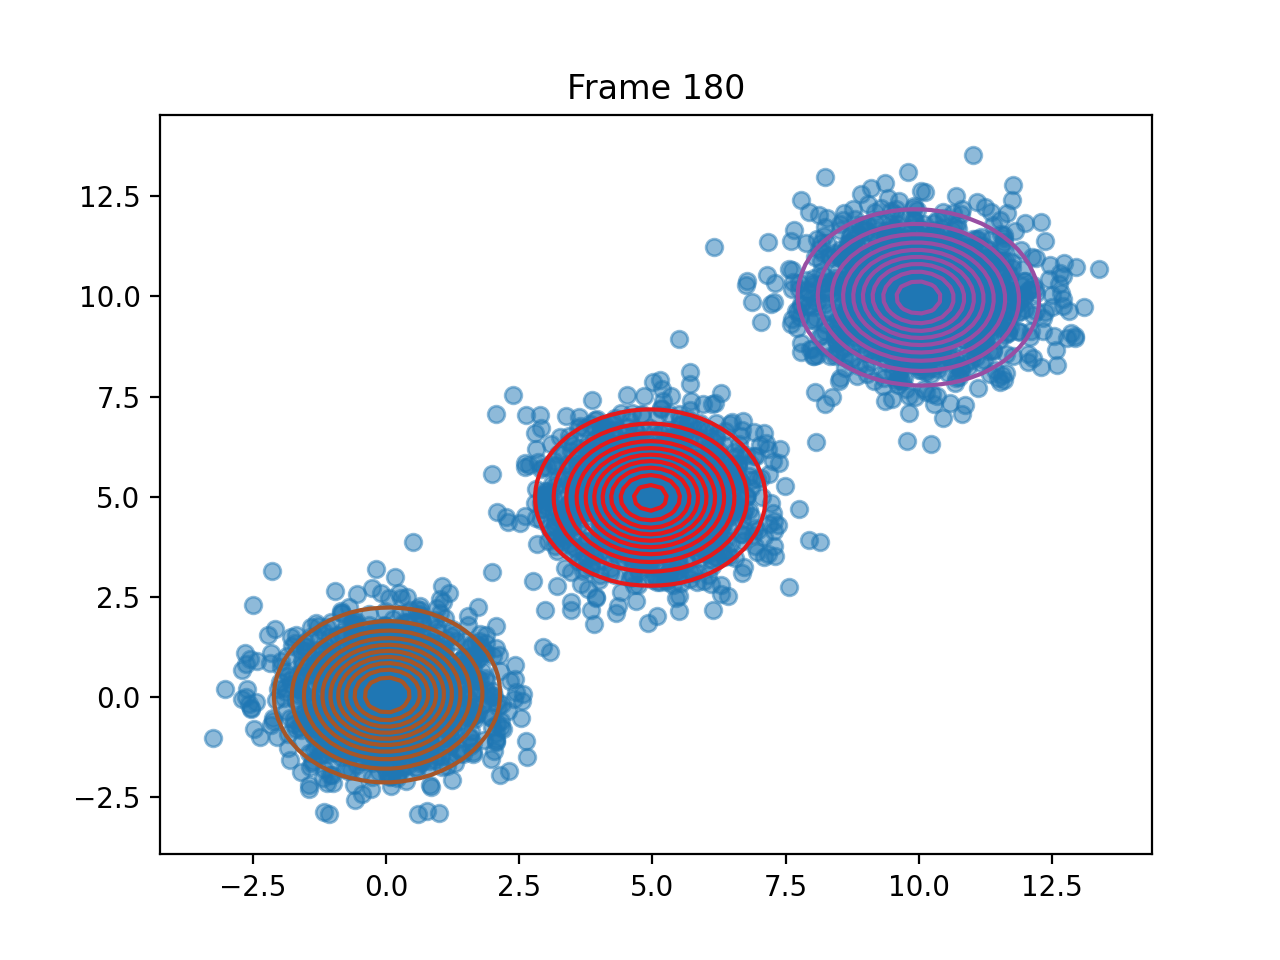

The data file committed next to this chart (first rows):
pi, 0.33313823072570864, 0.33361548257869833, 0.33324628669573925
means, [4.962340492456858, 4.972234243504666], [9.993190837711602, 9.975161136786998], [0.021974357635405117, 0.045702091221005…
covariances, [[0.9868184609588978, -0.000671060928429…, [[1.1209842683673885, -0.027091800982046…, [[0.9338249601258394, 0.0155150252542869…
log_likelihoods, -19491, -18456, -18321, -18261, -18230, -18217, -18212, -18211, -18210, -18210, -18210, -18210, -18210, -18210, -18210, -18210, -18210, -18210, -18210, -18210, -18210, -18210, -18210
n_input, [-0.6243453897132241, -0.184525357655849…, [10.460797243615968, 8.477665681718255], [5.500831591004212, 4.12152619865794], [9.817839416142077, 10.281211682584065], [6.292060334326523, 4.250828273396758], [4.025878153783632, 5.703427916787309], [6.220821298813048, 4.123226218788155], [5.595490897639257, 4.410105243537109], [9.751026344719325, 10.314129496450667], [5.347561613803552, 5.086697699414397], [10.074509593826773, 11.025632113872582], [4.715615350393491, 6.590582072617851], [3.168317752793974, 3.9486900883606557], [1.586016816145352, -1.237815498826849], [-1.2111719292807812, 0.7307641190665245…, [4.282081109252398, 4.769475374819749], [0.8187776437548606, 1.5379319184125528], [5.861636124497944, 5.139060398653418], [9.417938665906988, 10.399044140646525], [4.731354246690257, 3.1636402162296027], [5.0087836548981475, 4.762316683039016], [10.087973547129168, 9.559725363149196], [4.6647559181319735, 3.6589352866984313]
ticks, 2.205, 4.33, 6.453, 8.588, 10.7, 12.83, 14.94, 17.06, 19.19, 21.32, 23.44, 25.54, 27.66, 29.81, 31.94, 34.08, 36.21, 38.35, 40.47, 42.61, 44.74, 46.88, 49.02
time_line, 2.204, 4.329, 6.452, 8.588, 10.7, 12.83, 14.94, 17.06, 19.19, 21.32, 23.44, 25.54, 27.66, 29.81, 31.94, 34.08, 36.21, 38.35, 40.47, 42.61, 44.74, 46.88, 49.02
